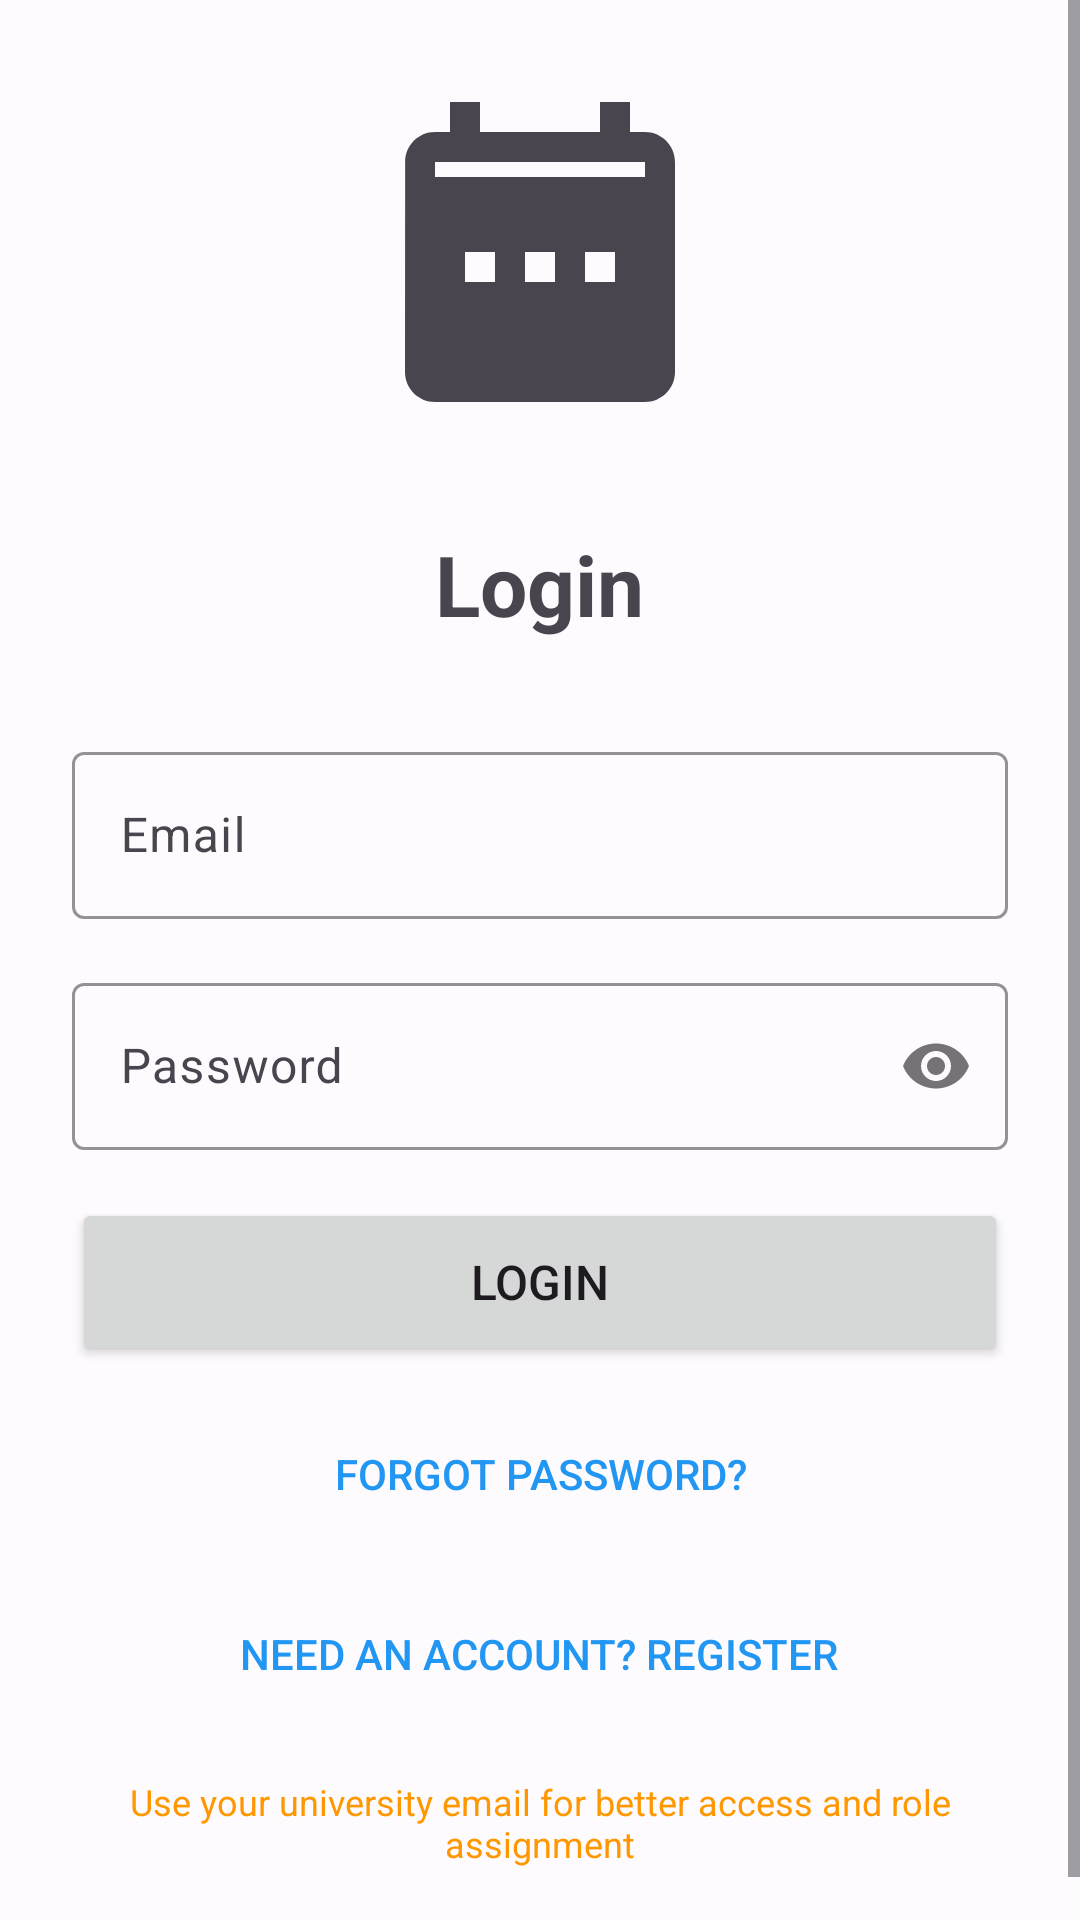

Android layout source for this screen:
<!-- AndroidManifest.xml: application theme Theme.LabBooking -->
<!-- res/layout/activity_login.xml -->
<?xml version="1.0" encoding="utf-8"?>
<ScrollView xmlns:android="http://schemas.android.com/apk/res/android"
    xmlns:app="http://schemas.android.com/apk/res-auto"
    android:layout_width="match_parent"
    android:layout_height="match_parent"
    android:fillViewport="true">

    <LinearLayout
        android:layout_width="match_parent"
        android:layout_height="wrap_content"
        android:gravity="center"
        android:orientation="vertical"
        android:padding="24dp">

        <ImageView
            android:layout_width="120dp"
            android:layout_height="120dp"
            android:layout_marginBottom="32dp"
            android:contentDescription="Lab Booking Logo"
            android:src="@drawable/ic_booking" />

        <TextView
            android:id="@+id/tvTitle"
            android:layout_width="wrap_content"
            android:layout_height="wrap_content"
            android:layout_marginBottom="32dp"
            android:text="Login"
            android:textSize="28sp"
            android:textStyle="bold" />

        
        <com.google.android.material.textfield.TextInputLayout
            android:id="@+id/tilName"
            android:layout_width="match_parent"
            android:layout_height="wrap_content"
            android:layout_marginBottom="16dp"
            android:visibility="gone"
            app:boxStrokeColor="@color/colorPrimary">

            <EditText
                android:id="@+id/etName"
                android:layout_width="match_parent"
                android:layout_height="wrap_content"
                android:hint="Full Name"
                android:inputType="textPersonName|textCapWords" />
        </com.google.android.material.textfield.TextInputLayout>

        
        <com.google.android.material.textfield.TextInputLayout
            android:layout_width="match_parent"
            android:layout_height="wrap_content"
            android:layout_marginBottom="16dp"
            app:boxStrokeColor="@color/colorPrimary">

            <EditText
                android:id="@+id/etEmail"
                android:layout_width="match_parent"
                android:layout_height="wrap_content"
                android:hint="Email"
                android:inputType="textEmailAddress" />
        </com.google.android.material.textfield.TextInputLayout>

        
        <com.google.android.material.textfield.TextInputLayout
            android:layout_width="match_parent"
            android:layout_height="wrap_content"
            android:layout_marginBottom="16dp"
            app:boxStrokeColor="@color/colorPrimary"
            app:passwordToggleEnabled="true">

            <EditText
                android:id="@+id/etPassword"
                android:layout_width="match_parent"
                android:layout_height="wrap_content"
                android:hint="Password"
                android:inputType="textPassword" />
        </com.google.android.material.textfield.TextInputLayout>

        
        <com.google.android.material.textfield.TextInputLayout
            android:id="@+id/tilDepartment"
            style="@style/Widget.MaterialComponents.TextInputLayout.OutlinedBox.ExposedDropdownMenu"
            android:layout_width="match_parent"
            android:layout_height="wrap_content"
            android:layout_marginBottom="16dp"
            android:visibility="gone"
            app:boxStrokeColor="@color/colorPrimary">

            <AutoCompleteTextView
                android:id="@+id/etDepartment"
                android:layout_width="match_parent"
                android:layout_height="wrap_content"
                android:hint="Department"
                android:inputType="text|textCapWords" />
        </com.google.android.material.textfield.TextInputLayout>

        
        <com.google.android.material.textfield.TextInputLayout
            android:id="@+id/tilIdNumber"
            android:layout_width="match_parent"
            android:layout_height="wrap_content"
            android:layout_marginBottom="24dp"
            android:visibility="gone"
            app:boxStrokeColor="@color/colorPrimary">

            <EditText
                android:id="@+id/etIdNumber"
                android:layout_width="match_parent"
                android:layout_height="wrap_content"
                android:hint="Student/Staff ID"
                android:inputType="text|textCapCharacters" />
        </com.google.android.material.textfield.TextInputLayout>

        
        <Button
            android:id="@+id/btnLogin"
            android:layout_width="match_parent"
            android:layout_height="56dp"
            android:layout_marginBottom="12dp"
            android:text="Login"
            android:textSize="16sp" />

        
        <Button
            android:id="@+id/btnRegister"
            android:layout_width="match_parent"
            android:layout_height="56dp"
            android:layout_marginBottom="12dp"
            android:text="Register"
            android:textSize="16sp"
            android:visibility="gone" />

        
        <Button
            android:id="@+id/btnForgotPassword"
            android:layout_width="wrap_content"
            android:layout_height="wrap_content"
            android:layout_marginBottom="8dp"
            android:background="?attr/selectableItemBackgroundBorderless"
            android:text="Forgot Password?"
            android:textColor="@color/colorPrimary"
            android:textSize="14sp" />

        
        <Button
            android:id="@+id/btnToggleMode"
            android:layout_width="wrap_content"
            android:layout_height="wrap_content"
            android:layout_marginTop="4dp"
            android:background="?attr/selectableItemBackgroundBorderless"
            android:text="Need an account? Register"
            android:textColor="@color/colorPrimary"
            android:textSize="14sp" />

        
        <ProgressBar
            android:id="@+id/progressBar"
            android:layout_width="wrap_content"
            android:layout_height="wrap_content"
            android:layout_marginTop="12dp"
            android:visibility="gone" />

        
        <TextView
            android:layout_width="match_parent"
            android:layout_height="wrap_content"
            android:layout_marginTop="9dp"
            android:padding="8dp"
            android:text="Use your university email for better access and role assignment"
            android:textAlignment="center"
            android:textColor="@color/colorAccent"
            android:textSize="12sp" />

    </LinearLayout>
</ScrollView>
<!-- resources referenced by this layout -->
<resources>
  <color name="colorAccent">#FF9800</color>
  <color name="colorPrimary">#2196F3</color>
  <!-- drawable ic_booking (drawable) -->
  <vector xmlns:android="http://schemas.android.com/apk/res/android"
      android:width="24dp"
      android:height="24dp"
      android:viewportWidth="24"
      android:viewportHeight="24"
      android:tint="?attr/colorControlNormal">
      <path
          android:fillColor="@android:color/white"
          android:pathData="M19,4h-1V2h-2v2H8V2H6v2H5c-1.11,0 -1.99,0.9 -1.99,2L3,20c0,1.1 0.89,2 2,2h14c1.1,0 2,-0.9 2,-2V6c0,-1.1 -0.9,-2 -2,-2zM9,14H7v-2h2v2zm4,0h-2v-2h2v2zm4,0h-2v-2h2v2zm2,-7H5V6h14v1z"/>
  </vector>
  <color name="primary">#2196F3</color>
  <color name="on_primary">#FFFFFF</color>
  <color name="primary_container">#E3F2FD</color>
  <color name="on_primary_container">#0D47A1</color>
  <color name="secondary">#FF9800</color>
  <color name="on_secondary">#FFFFFF</color>
  <color name="secondary_container">#FFF3E0</color>
  <color name="on_secondary_container">#E65100</color>
  <color name="tertiary">#4CAF50</color>
  <color name="on_tertiary">#FFFFFF</color>
  <color name="tertiary_container">#E8F5E8</color>
  <color name="on_tertiary_container">#1B5E20</color>
  <color name="error">#BA1A1A</color>
  <color name="on_error">#FFFFFF</color>
  <color name="error_container">#FFDAD6</color>
  <color name="on_error_container">#410002</color>
  <color name="surface">#2196F3</color>
  <color name="on_surface">#1C1B1F</color>
  <color name="surface_variant">#E7E0EC</color>
  <color name="on_surface_variant">#49454F</color>
  <color name="surface_container">#F1ECF4</color>
  <color name="surface_container_high">#ECE6F0</color>
  <color name="surface_container_highest">#E6E0E9</color>
  <color name="background">#FEFBFF</color>
  <color name="on_background">#1C1B1F</color>
  <color name="outline">#79747E</color>
  <color name="outline_variant">#CAC4D0</color>
  <color name="colorPrimaryDark">#1976D2</color>
  <color name="teal_700">#FF018786</color>
  <style name="ShapeAppearance.LabBooking.SmallComponent" parent="ShapeAppearance.Material3.SmallComponent">
          <item name="cornerFamily">rounded</item>
          <item name="cornerSize">12dp</item>
      </style>
  <style name="ShapeAppearance.LabBooking.MediumComponent" parent="ShapeAppearance.Material3.MediumComponent">
          <item name="cornerFamily">rounded</item>
          <item name="cornerSize">16dp</item>
      </style>
  <style name="ShapeAppearance.LabBooking.LargeComponent" parent="ShapeAppearance.Material3.LargeComponent">
          <item name="cornerFamily">rounded</item>
          <item name="cornerSize">24dp</item>
      </style>
</resources>
